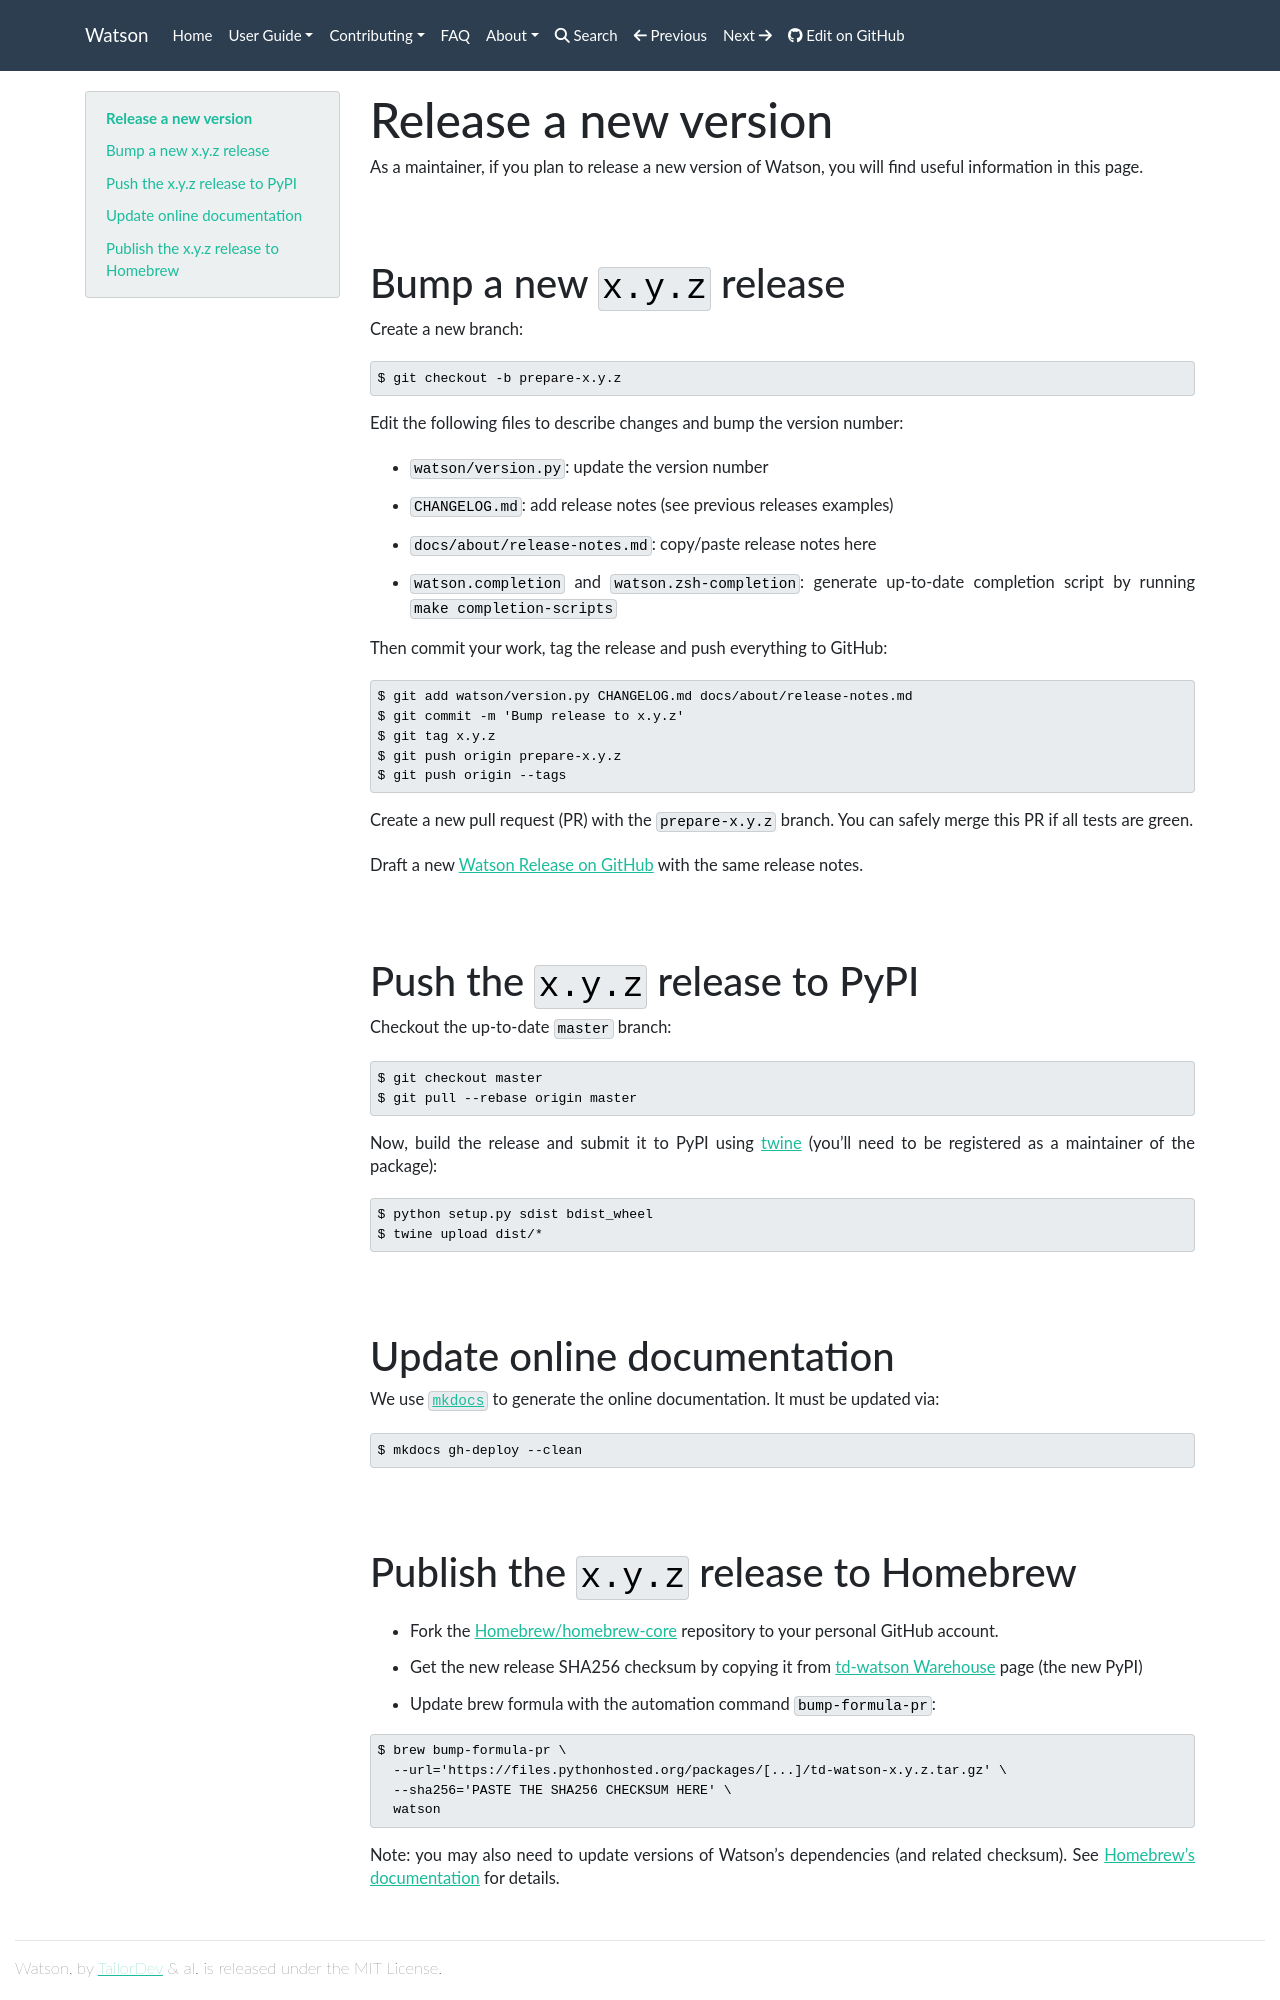

repository: jazzband/Watson · page: contributing/release-new-version/index.html · generator: mkdocs

# Release a new version

As a maintainer, if you plan to release a new version of Watson, you will find
useful information in this page.

## Bump a new `x.y.z` release

Create a new branch:

```bash
$ git checkout -b prepare-x.y.z
```

Edit the following files to describe changes and bump the version number:

* `watson/version.py`: update the version number
* `CHANGELOG.md`: add release notes (see previous releases examples)
* `docs/about/release-notes.md`: copy/paste release notes here
* `watson.completion` and `watson.zsh-completion`: generate up-to-date
  completion script by running `make completion-scripts`

Then commit your work, tag the release and push everything to GitHub:

```bash
$ git add watson/version.py CHANGELOG.md docs/about/release-notes.md
$ git commit -m 'Bump release to x.y.z'
$ git tag x.y.z
$ git push origin prepare-x.y.z
$ git push origin --tags
```

Create a new pull request (PR) with the `prepare-x.y.z` branch. You can safely
merge this PR if all tests are green.

Draft a new [Watson Release on
GitHub](https://github.com/TailorDev/Watson/releases) with the same release
notes.

## Push the `x.y.z` release to PyPI

Checkout the up-to-date `master` branch:

```bash
$ git checkout master
$ git pull --rebase origin master
```

Now, build the release and submit it to PyPI using
[twine](https://github.com/pypa/twine) (you'll need to be registered as a
maintainer of the package):

```bash
$ python setup.py sdist bdist_wheel
$ twine upload dist/*
```

## Update online documentation

We use [`mkdocs`](http://www.mkdocs.org) to generate the online documentation.
It must be updated via:

```bash
$ mkdocs gh-deploy --clean
```
